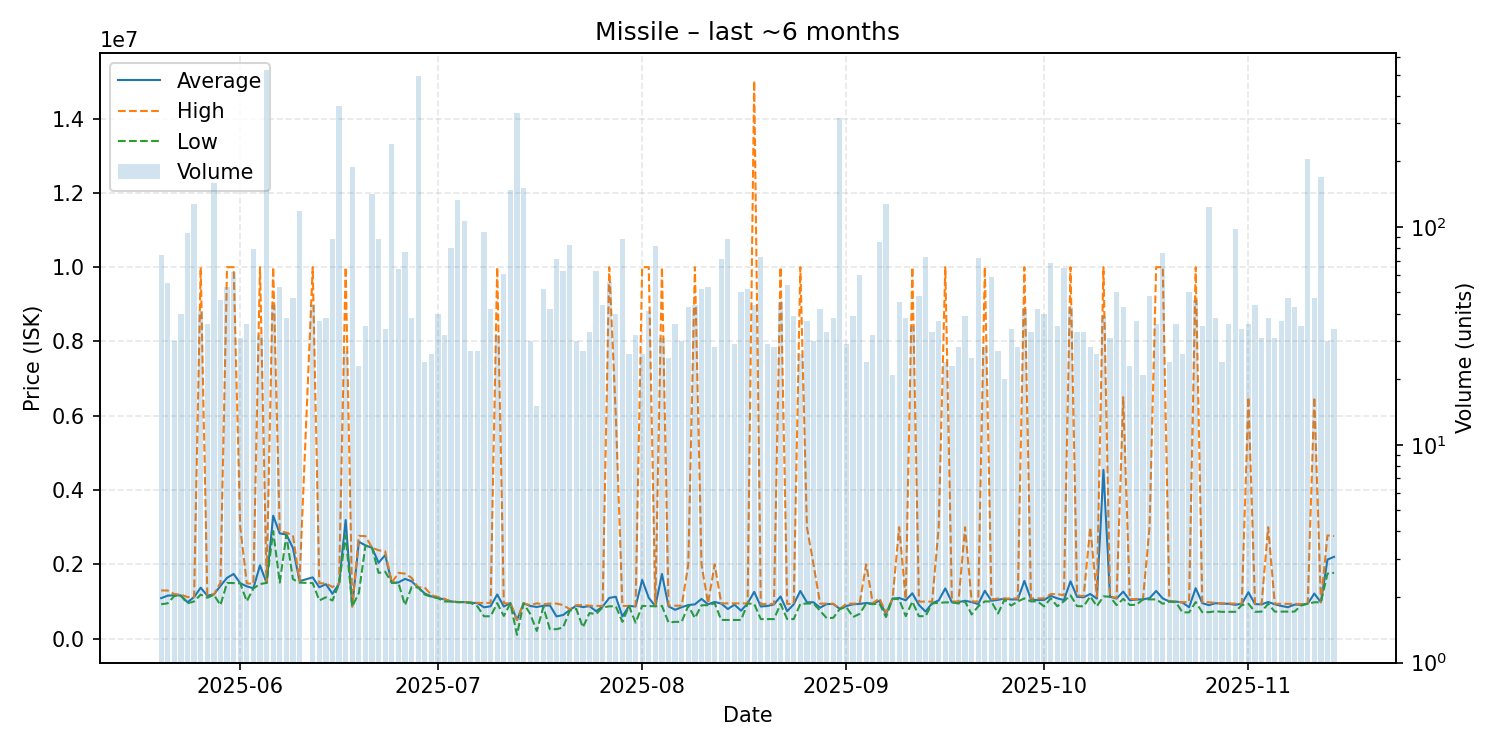

Data behind this chart, as committed beside it:
date, average, highest, lowest, order_count, volume
2025-05-20, 1089312, 1296000, 925000, 36, 74
2025-05-21, 1156493, 1294000, 950100, 34, 55
2025-05-22, 1166333, 1198000, 1149000, 26, 30
2025-05-23, 1161278, 1185000, 1150000, 22, 40
2025-05-24, 978447, 1118000, 950000, 41, 94
2025-05-25, 1118000, 1119000, 1000000, 42, 128
2025-05-26, 1370566, 10000000, 1185000, 38, 41
2025-05-27, 1155583, 1187000, 1100000, 29, 36
2025-05-28, 1188000, 1190000, 1180000, 39, 159
2025-05-29, 1420348, 1498000, 901000, 43, 46
2025-05-30, 1635717, 10000000, 1498000, 34, 53
2025-05-31, 1740113, 10000000, 1495000, 55, 62
2025-06-01, 1490258, 2999000, 1488000, 27, 31
2025-06-02, 1406833, 1488000, 1005000, 35, 36
2025-06-03, 1354946, 1473000, 1350000, 41, 79
2025-06-04, 1972375, 10000000, 1469000, 28, 32
2025-06-05, 1499000, 1499000, 1499000, 39, 526
2025-06-06, 3307932, 10000000, 2896000, 43, 44
2025-06-07, 2831528, 2891000, 1506000, 50, 53
2025-06-08, 2803500, 2853000, 2787000, 31, 38
2025-06-09, 2439979, 2782000, 1600000, 40, 47
2025-06-10, 1545000, 1551000, 1506000, 57, 118
2025-06-12, 1647909, 10000000, 1494000, 43, 44
2025-06-13, 1381703, 1491000, 1026000, 35, 37
2025-06-14, 1465079, 1484500, 1112500, 35, 38
2025-06-15, 1206125, 1390000, 1025000, 42, 88
2025-06-16, 1478000, 1481000, 1475000, 50, 359
2025-06-17, 3192926, 10000000, 2778000, 27, 27
2025-06-18, 865000, 865000, 865000, 38, 188
2025-06-19, 2608235, 2765500, 1226000, 21, 23
2025-06-20, 2509771, 2758000, 2500000, 33, 35
2025-06-21, 2447000, 2447000, 2447000, 28, 142
2025-06-22, 2042102, 2378000, 1767000, 35, 88
2025-06-23, 2249088, 2349000, 1801000, 28, 34
2025-06-24, 1502000, 1502000, 1502000, 35, 241
2025-06-25, 1510866, 1769000, 1500000, 32, 64
2025-06-26, 1607416, 1749000, 901000, 36, 77
2025-06-27, 1543826, 1637000, 1380000, 36, 38
2025-06-28, 1379000, 1379000, 1379000, 58, 491
2025-06-29, 1213083, 1378000, 1187000, 23, 24
2025-06-30, 1137115, 1174000, 1125000, 26, 26
2025-07-01, 1094800, 1119000, 1089000, 28, 40
2025-07-02, 1054206, 1070000, 998800, 27, 32
2025-07-03, 999135, 999900, 998800, 29, 80
2025-07-04, 982000, 984900, 981000, 37, 133
2025-07-05, 982400, 982400, 982400, 36, 106
2025-07-06, 965515, 975000, 960000, 24, 27
2025-07-07, 956074, 963000, 866000, 27, 27
2025-07-08, 842231, 959000, 600200, 30, 95
2025-07-09, 870469, 959950, 601000, 27, 42
2025-07-10, 1187272, 10000000, 954000, 31, 32
2025-07-11, 863567, 947000, 610100, 43, 61
2025-07-12, 954500, 954900, 948000, 35, 147
2025-07-13, 500000, 500000, 100100, 33, 335
2025-07-14, 949700, 949700, 949700, 37, 151
2025-07-15, 879470, 900000, 667700, 28, 30
2025-07-16, 850367, 949600, 205400, 14, 15
2025-07-17, 884438, 925000, 849900, 27, 52
2025-07-18, 894174, 944000, 250700, 32, 42
2025-07-19, 597076, 943000, 252800, 32, 71
... 118 more rows
